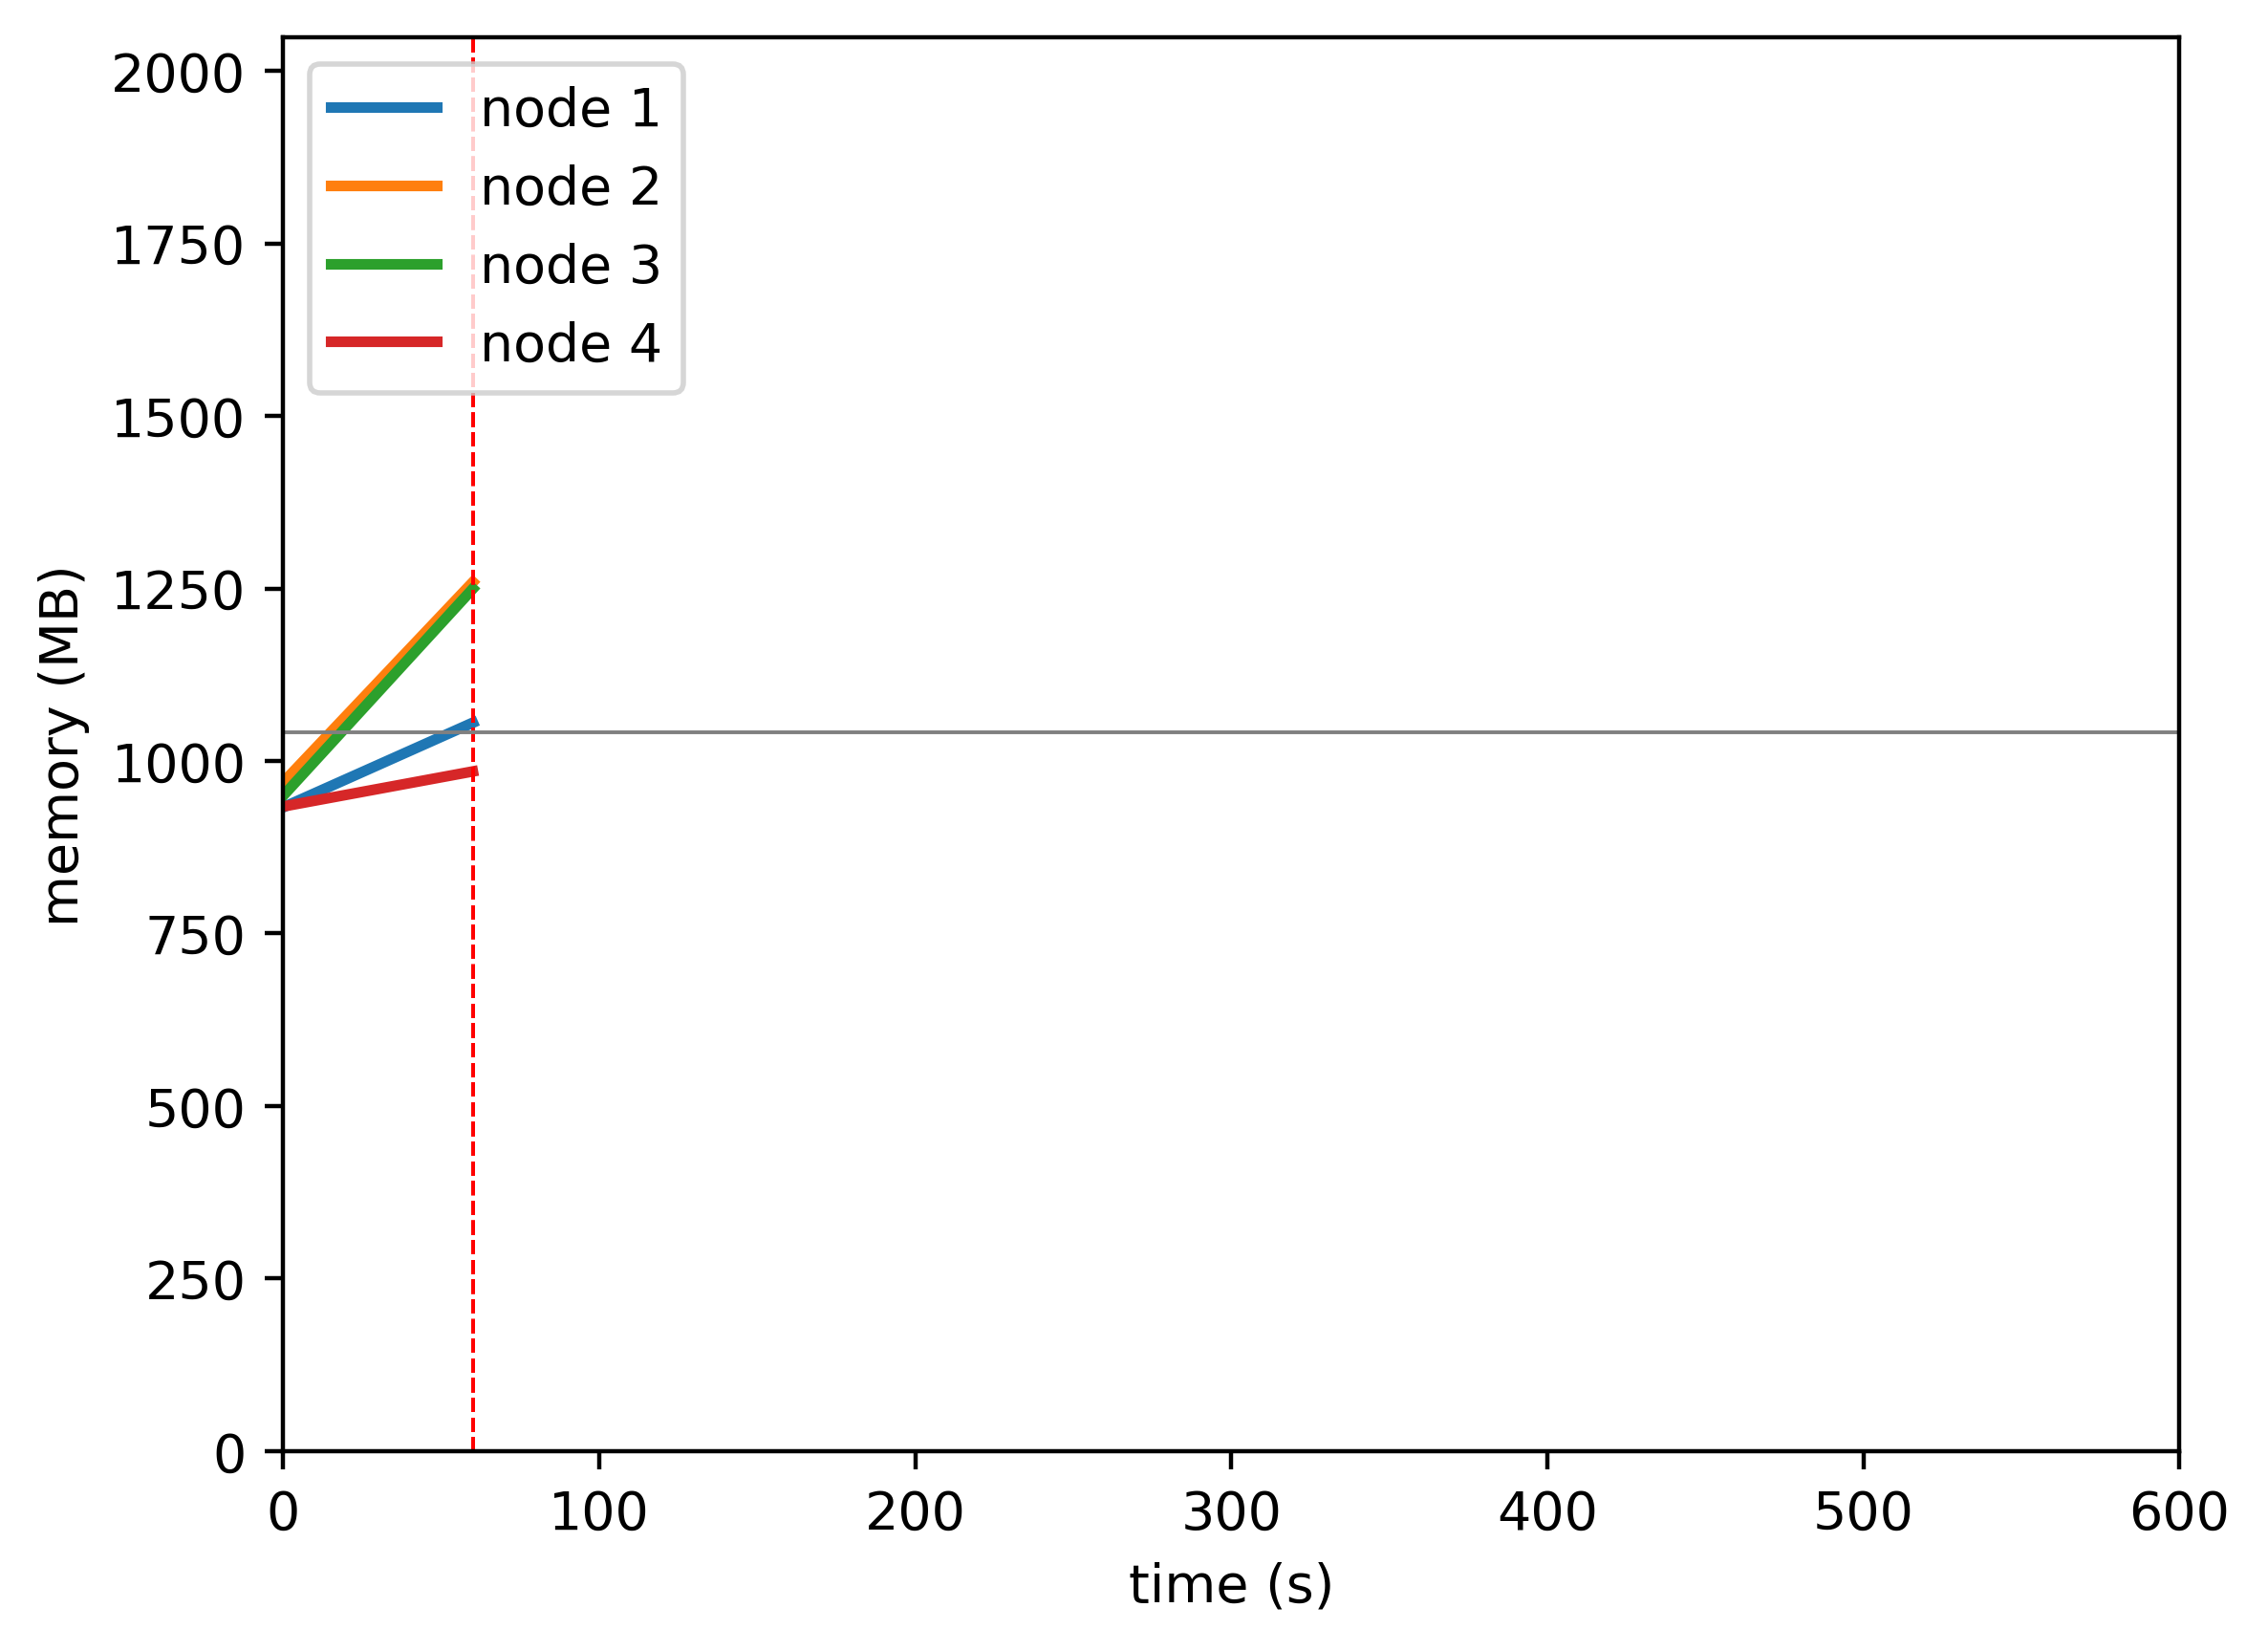

The table this chart was drawn from, first rows:
timestamp, ppgcc-m02_pod_amount, ppgcc-m02_memory, ppgcc-m02_cpu, ppgcc-m03_pod_amount, ppgcc-m03_memory, ppgcc-m03_cpu, ppgcc-m04_pod_amount, ppgcc-m04_memory, ppgcc-m04_cpu, ppgcc-m05_pod_amount, ppgcc-m05_memory, ppgcc-m05_cpu
0, 5, 955280, 104430503, 5, 992464, 102191881, 5, 972580, 99247831, 5, 956496, 98246639
60, 5, 1080812, 124310729, 5, 1289464, 167579593, 5, 1279612, 226842434, 5, 1008504, 69174929
